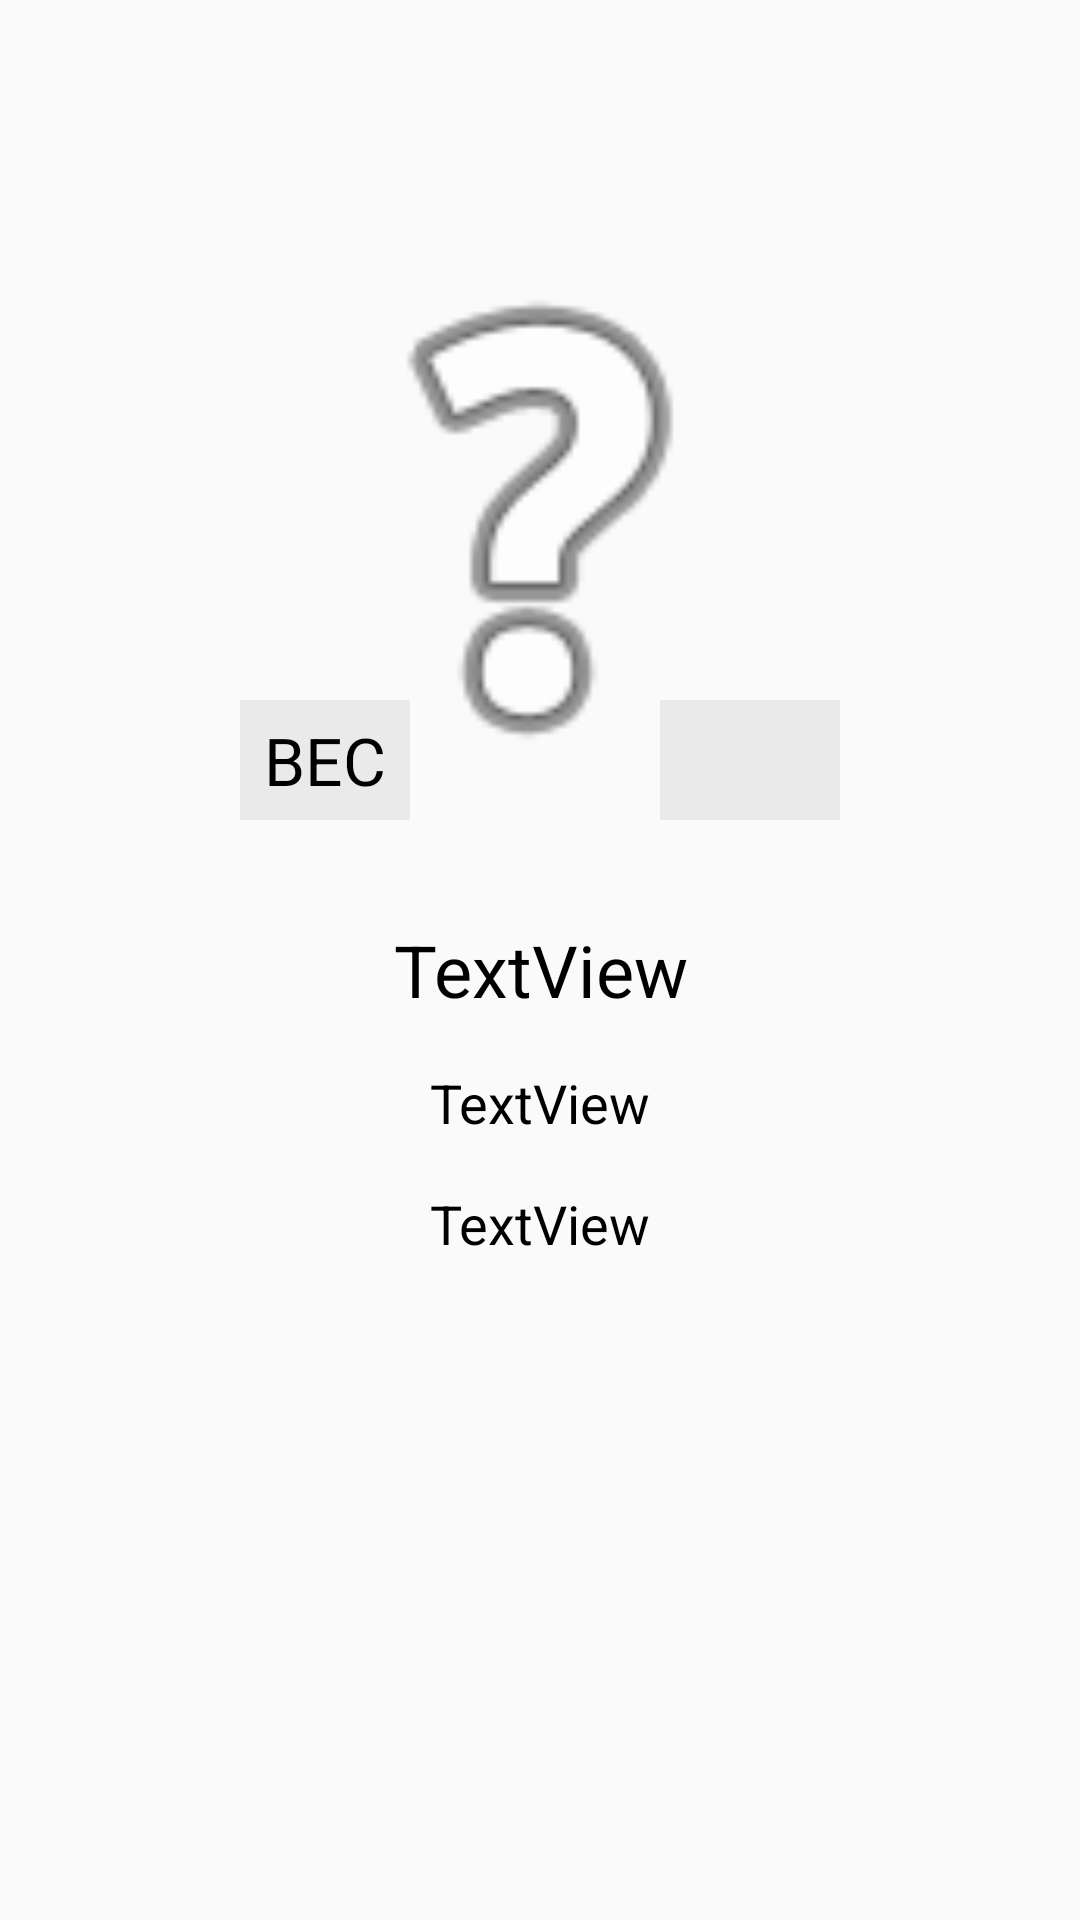

This screen was rendered from an Android layout file. Write that file and the resources it references.
<!-- AndroidManifest.xml: application theme AppTheme -->
<!-- res/layout/fragment_activity_product.xml -->
<android.support.constraint.ConstraintLayout xmlns:android="http://schemas.android.com/apk/res/android"
    xmlns:app="http://schemas.android.com/apk/res-auto"
    android:id="@+id/constraintLayout"
    android:layout_width="match_parent"
    android:layout_height="match_parent">

    <LinearLayout
        android:layout_width="match_parent"
        android:layout_height="match_parent"
        android:paddingRight="16dp"
        android:paddingLeft="16dp"
        android:paddingTop="16dp"
        android:paddingBottom="8dp"
        android:orientation="vertical">

        <TextView
            android:id="@+id/activity_product_section"
            android:layout_width="match_parent"
            android:layout_height="40dp"
            android:layout_marginBottom="16dp"
            android:gravity="center"
            android:textColor="#000"
            android:textSize="24sp" />

        <FrameLayout
            android:layout_width="match_parent"
            android:layout_height="203dp">

            <RelativeLayout
                android:layout_width="200dp"
                android:layout_height="200dp"
                android:layout_gravity="center">
                <ImageView
                    android:id="@+id/activity_product_image"
                    android:layout_width="match_parent"
                    android:layout_height="match_parent"
                    android:contentDescription="description"
                    android:src="@android:drawable/ic_menu_help"/>

                <TextView
                    android:id="@+id/activity_product_has_weight"
                    android:layout_height="40dp"
                    android:layout_width="wrap_content"
                    android:layout_alignParentBottom="true"
                    android:layout_alignParentStart="true"
                    android:layout_alignParentLeft="true"
                    android:paddingLeft="8dp"
                    android:paddingRight="8dp"
                    android:background="#7ad7d7d7"
                    android:textAlignment="center"
                    android:gravity="center_vertical"
                    android:textColor="#000000"
                    android:text="ВЕС"
                    android:textSize="22sp" />

                <TextView
                    android:id="@+id/activity_product_quantity"
                    android:layout_width="60dp"
                    android:layout_height="40dp"
                    android:layout_alignParentBottom="true"
                    android:layout_alignParentEnd="true"
                    android:layout_alignParentRight="true"
                    android:background="#7ad7d7d7"
                    android:textAlignment="center"
                    android:gravity="center_vertical"
                    android:textColor="#000000"
                    android:textSize="22sp" />
            </RelativeLayout>

            <ImageView
                android:id="@+id/activity_product_overlay"
                android:layout_width="match_parent"
                android:layout_height="match_parent"
                android:alpha="0.9"
                android:background="#fff"
                android:contentDescription="description"
                android:visibility="gone" />

            <com.cunoraz.gifview.library.GifView
                android:id="@+id/activity_product_success"
                android:layout_width="100dp"
                android:layout_height="100dp"
                android:layout_gravity="center"
                android:visibility="gone"
                app:gif="@drawable/success3" />

            <ImageView
                android:id="@+id/activity_product_error"
                android:layout_width="100dp"
                android:layout_height="100dp"
                android:layout_gravity="center"
                android:src="@drawable/error"
                android:visibility="gone" />

        </FrameLayout>

        <TextView
            android:id="@+id/activity_product_name"
            android:layout_width="match_parent"
            android:layout_height="wrap_content"
            android:layout_marginTop="32dp"
            android:text="TextView"
            android:textAlignment="center"
            android:textColor="#000"
            android:paddingLeft="16dp"
            android:paddingRight="16dp"
            android:textSize="24sp"/>

        <TextView
            android:id="@+id/activity_product_manufacturer"
            android:layout_width="match_parent"
            android:layout_height="wrap_content"
            android:layout_marginTop="16dp"
            android:text="TextView"
            android:textAlignment="center"
            android:textColor="#000"
            android:paddingLeft="16dp"
            android:paddingRight="16dp"
            android:textSize="18sp"/>

        <TextView
            android:id="@+id/activity_product_amount"
            android:layout_width="match_parent"
            android:layout_height="wrap_content"
            android:layout_marginTop="16dp"
            android:text="TextView"
            android:textAlignment="center"
            android:textColor="#000"
            android:paddingLeft="16dp"
            android:paddingRight="16dp"
            android:textSize="18sp"/>

    </LinearLayout>

</android.support.constraint.ConstraintLayout>
<!-- resources referenced by this layout -->
<resources>
  <!-- drawable success3: gif bitmap (drawable, 307442 bytes) -->
  <style name="AppTheme" parent="Theme.AppCompat.Light.DarkActionBar">
          
          <item name="colorPrimary">@color/colorPrimary</item>
          <item name="colorPrimaryDark">@color/colorPrimaryDark</item>
          <item name="colorAccent">@color/colorSecond</item>
          <item name="android:alertDialogTheme">@style/AlertDialogCustom</item>
      </style>
  <color name="colorPrimary">#b5be20</color>
  <color name="colorPrimaryDark">#BFBFBF</color>
  <color name="colorSecond">#BFBFBF</color>
  <style name="AlertDialogCustom" parent="Base.ThemeOverlay.AppCompat.Dialog.Alert">
          <item name="colorAccent">@color/colorPrimary</item>
          <item name="android:borderlessButtonStyle">@style/Widget.AppCompat.Button.Borderless</item>
          <item name="android:buttonBarStyle">@style/Widget.AppCompat.ButtonBar.AlertDialog</item>
      </style>
</resources>
